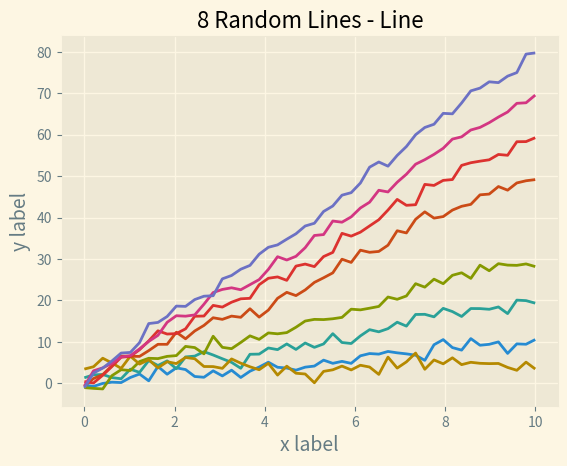

The matplotlib source for this figure:
%matplotlib inline

import matplotlib.pyplot as plt
import numpy as np
x = np.linspace(0, 10)
with plt.style.context('Solarize_Light2'):
    plt.plot(x, np.sin(x) + x + np.random.randn(50))
    plt.plot(x, np.sin(x) + 2 * x + np.random.randn(50))
    plt.plot(x, np.sin(x) + 3 * x + np.random.randn(50))
    plt.plot(x, np.sin(x) + 4 + np.random.randn(50))
    plt.plot(x, np.sin(x) + 5 * x + np.random.randn(50))
    plt.plot(x, np.sin(x) + 6 * x + np.random.randn(50))
    plt.plot(x, np.sin(x) + 7 * x + np.random.randn(50))
    plt.plot(x, np.sin(x) + 8 * x + np.random.randn(50))
    # Number of accent colors in the color scheme
    plt.title('8 Random Lines - Line')
    plt.xlabel('x label', fontsize=14)
    plt.ylabel('y label', fontsize=14)

plt.show()